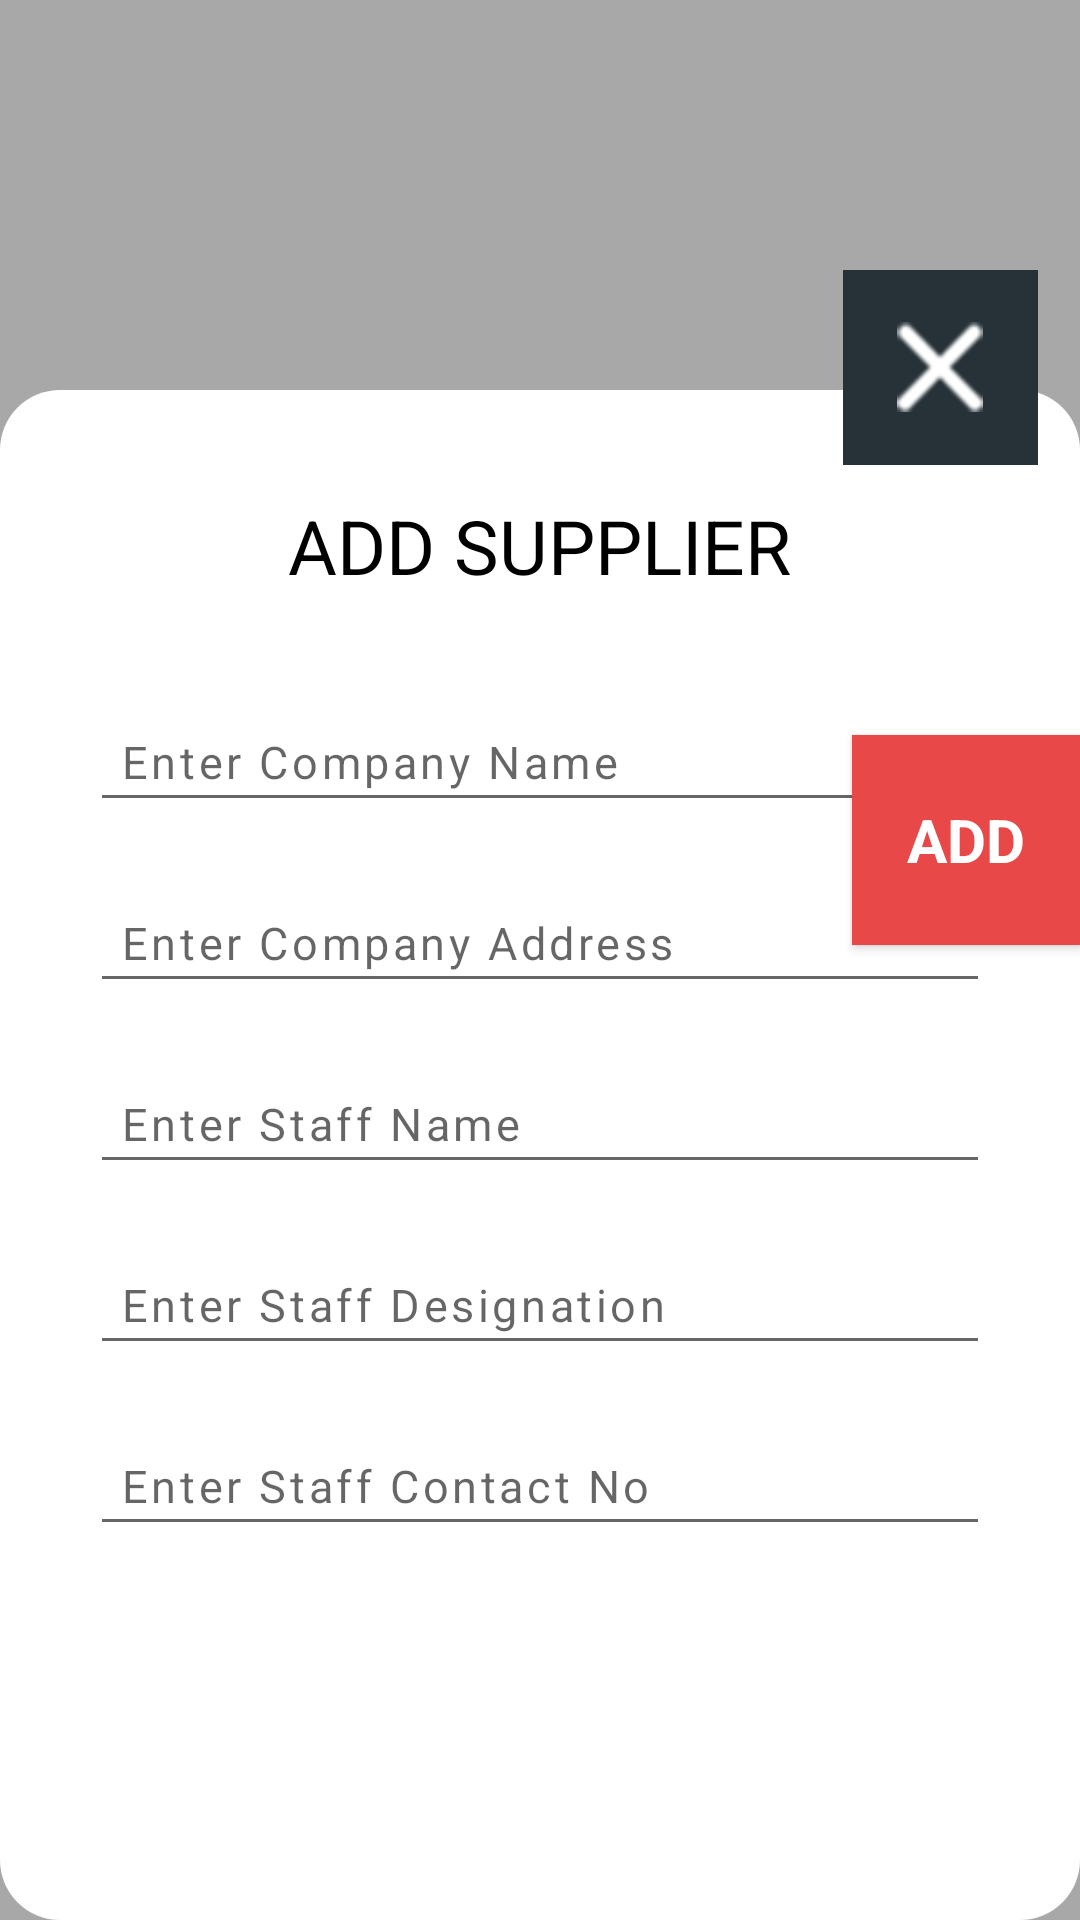

Write the Android layout XML for this screen, with the resource values it uses.
<!-- AndroidManifest.xml: application theme AppTheme -->
<!-- res/layout/addsuppiler.xml -->
<?xml version="1.0" encoding="utf-8"?>
<RelativeLayout xmlns:android="http://schemas.android.com/apk/res/android"
    android:layout_width="match_parent"
    android:layout_height="match_parent"
    android:background="@drawable/transprent">


    <LinearLayout
        android:id="@+id/linearLayout2"
        android:layout_width="450dp"
        android:layout_height="wrap_content"
        android:layout_centerHorizontal="true"
        android:layout_marginTop="130dp"
        android:background="@drawable/rectangle_round"
        android:orientation="vertical">


        <TextView
            android:layout_width="wrap_content"
            android:layout_height="wrap_content"
            android:layout_gravity="center"
            android:layout_marginTop="30dp"
            android:padding="5dp"
            android:text="ADD SUPPLIER"
            android:textColor="@color/black"
            android:textSize="25sp" />

        <LinearLayout

            android:layout_width="match_parent"
            android:layout_height="wrap_content"
            android:layout_gravity="center"
            android:layout_marginLeft="20dp"
            android:layout_marginRight="20dp"
            android:layout_marginTop="20dp"
            android:layout_marginBottom="80dp"
            android:orientation="vertical">


            <EditText
                android:id="@+id/cname"
                style="@style/TextStyle3"
                android:layout_width="match_parent"
                android:layout_height="wrap_content"
                android:layout_margin="10dp"
                android:layout_marginBottom="10dp"
                android:ems="10"
                android:fontFamily="sans-serif"
                android:hint="Enter Company Name"
                android:inputType="textPersonName"
                android:padding="10dp" />

            <EditText
                android:id="@+id/caddress"
                style="@style/TextStyle3"
                android:layout_width="match_parent"
                android:layout_height="wrap_content"
                android:layout_margin="10dp"
                android:layout_marginBottom="10dp"
                android:ems="10"
                android:fontFamily="sans-serif"
                android:hint="Enter Company Address"
                android:inputType="textPostalAddress"
                android:padding="10dp" />

            <EditText
                android:id="@+id/sname"
                style="@style/TextStyle3"
                android:layout_width="match_parent"
                android:layout_height="wrap_content"
                android:layout_margin="10dp"
                android:layout_marginBottom="10dp"
                android:ems="10"
                android:fontFamily="sans-serif"
                android:hint="Enter Staff Name"
                android:inputType="textPersonName"
                android:padding="10dp" />

            <EditText
                android:id="@+id/sdes"
                style="@style/TextStyle3"
                android:layout_width="match_parent"
                android:layout_height="wrap_content"
                android:layout_margin="10dp"
                android:layout_marginBottom="10dp"
                android:ems="10"
                android:fontFamily="sans-serif"
                android:hint="Enter Staff Designation"
                android:inputType="textPersonName"
                android:padding="10dp" />

            <EditText
                android:id="@+id/sph"
                style="@style/TextStyle3"
                android:layout_width="match_parent"
                android:layout_height="wrap_content"
                android:layout_margin="10dp"
                android:layout_marginBottom="10dp"
                android:ems="10"
                android:fontFamily="sans-serif"
                android:hint="Enter Staff Contact No"
                android:inputType="phone"
                android:padding="10dp" />

            <EditText
                android:id="@+id/semail"
                style="@style/TextStyle3"
                android:layout_width="match_parent"
                android:layout_height="wrap_content"
                android:layout_margin="10dp"
                android:layout_marginBottom="10dp"
                android:ems="10"
                android:fontFamily="sans-serif"
                android:hint="Enter Staff Email"
                android:inputType="textEmailAddress"
                android:padding="10dp" />


        </LinearLayout>


    </LinearLayout>


    <Button
        android:id="@+id/createbtn"
        android:layout_width="200dp"
        android:layout_height="70dp"
        android:layout_marginBottom="325dp"
        android:layout_marginLeft="284dp"
        android:layout_marginStart="284dp"
        android:background="@color/pale_red"
        android:fontFamily="sans-serif"
        android:text="ADD"
        android:textColor="@color/realwhite"
        android:textSize="20sp"
        android:textStyle="bold"
        android:layout_alignParentBottom="true"
        android:layout_alignLeft="@+id/linearLayout2"
        android:layout_alignStart="@+id/linearLayout2" />

    <RelativeLayout
        android:id="@+id/close"
        android:layout_width="65dp"
        android:layout_height="65dp"
        android:layout_alignEnd="@+id/createbtn"
        android:layout_alignParentTop="true"
        android:layout_alignRight="@+id/createbtn"
        android:layout_marginEnd="14dp"
        android:layout_marginRight="14dp"
        android:layout_marginTop="90dp"
        android:background="@color/colorAccent">


        <ImageView
            android:layout_width="30dp"
            android:layout_height="30dp"
            android:layout_centerHorizontal="true"
            android:layout_centerVertical="true"
            android:src="@drawable/layer_9_copy" />

    </RelativeLayout>


</RelativeLayout>
<!-- resources referenced by this layout -->
<resources>
  <color name="black">#000000</color>
  <color name="colorAccent">#263238</color>
  <color name="pale_red">#e84848</color>
  <color name="realwhite">#FFFFFF</color>
  <!-- drawable layer_9_copy: png bitmap (drawable-hdpi, 1241 bytes) -->
  <!-- drawable rectangle_round (drawable) -->
  <?xml version="1.0" encoding="utf-8"?>
  <shape xmlns:android="http://schemas.android.com/apk/res/android"
      android:shape="rectangle">
  
      <corners android:radius="20dp" />
      <solid android:color="@color/realwhite" />
  
  
  </shape>
  <!-- drawable transprent: png bitmap (drawable, 2802 bytes) -->
  <style name="TextStyle3">
          <item name="android:textSize">20sp</item>
          <item name="android:textColor">#000000</item>
          <item name="android:lineSpacingExtra">-1sp</item>
      </style>
  <style name="AppTheme" parent="Theme.AppCompat.Light.DarkActionBar">
          
          <item name="colorPrimary">@color/colorPrimary</item>
          <item name="colorPrimaryDark">@color/colorPrimaryDark</item>
          <item name="colorAccent">@color/colorAccent</item>
      </style>
  <color name="colorPrimary">#e84848</color>
  <color name="colorPrimaryDark">#263238</color>
</resources>
